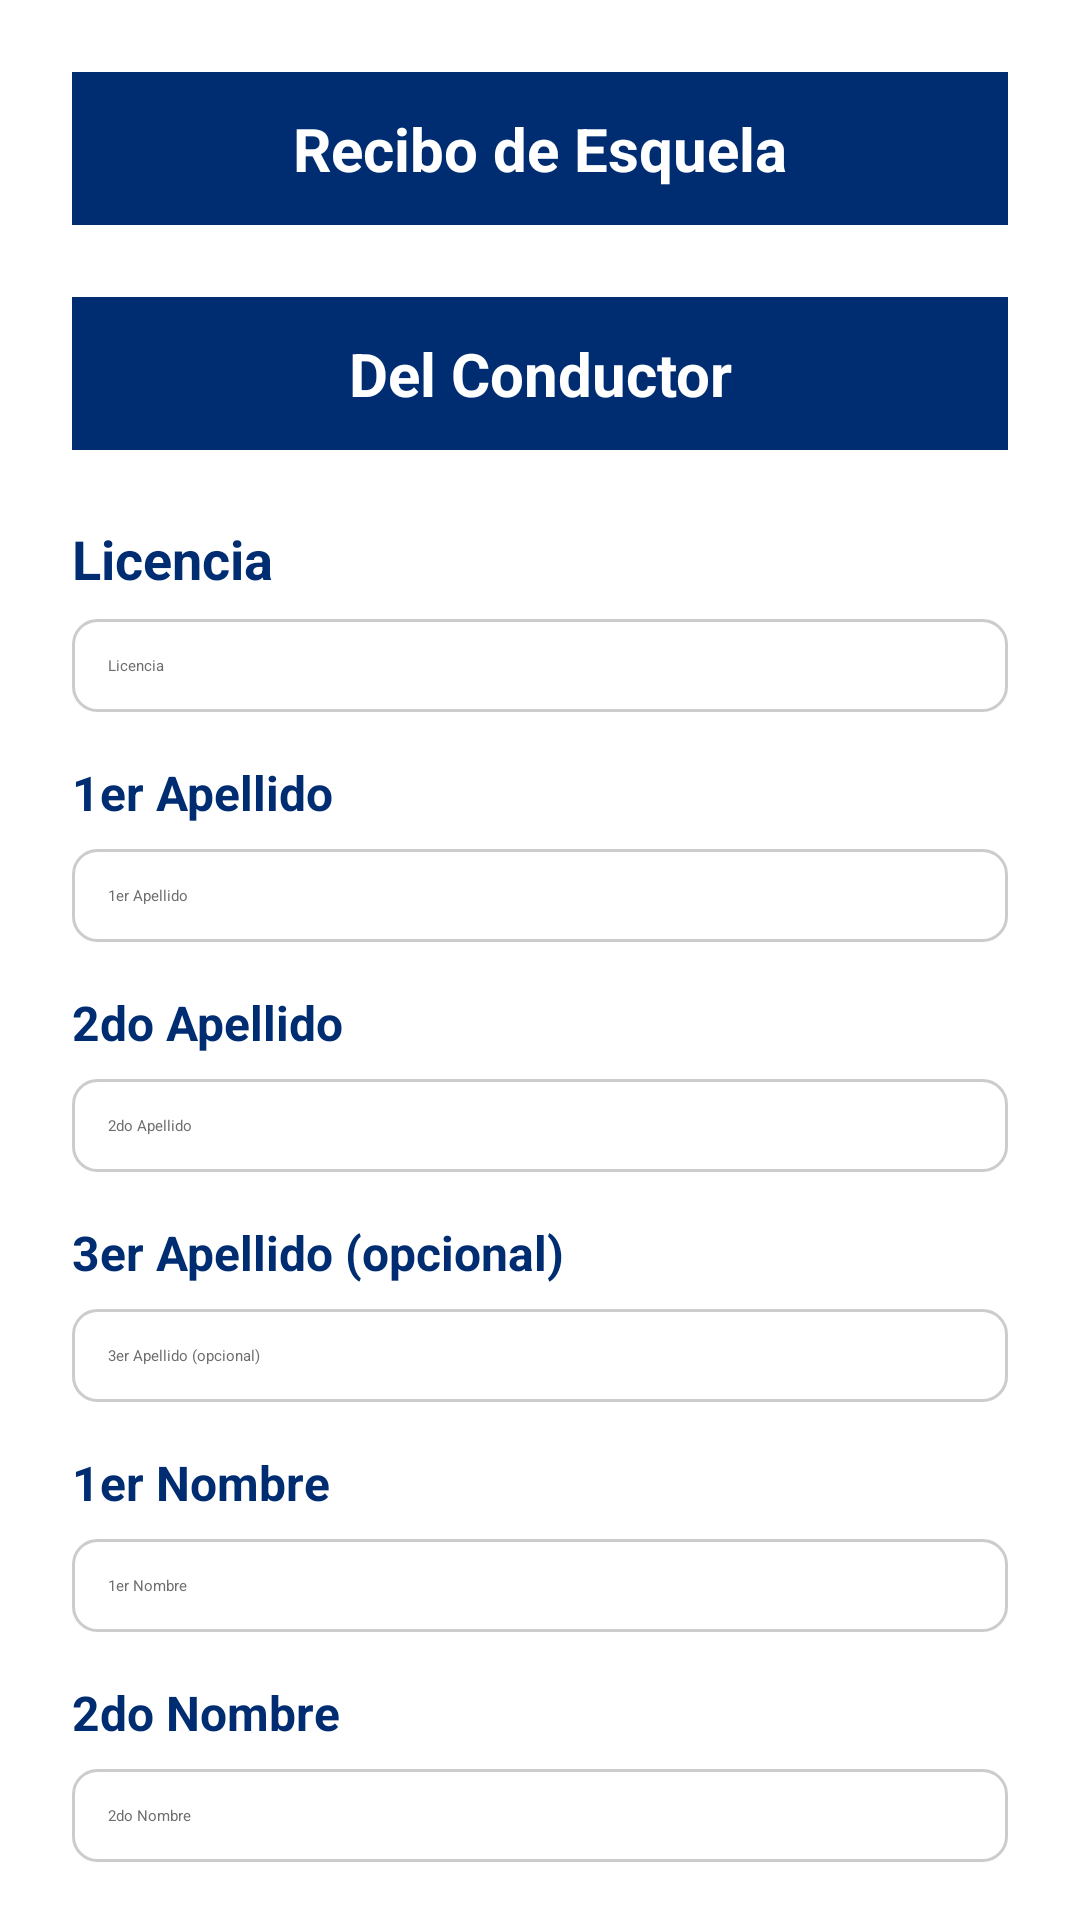

Produce the Android XML layout that renders to this screen, including the resource entries it uses.
<!-- AndroidManifest.xml: application theme Theme.MiPrimerAplicacion -->
<!-- res/layout/del_conductor.xml -->
<?xml version="1.0" encoding="utf-8"?>
<ScrollView xmlns:android="http://schemas.android.com/apk/res/android"
    xmlns:app="http://schemas.android.com/apk/res-auto"
    xmlns:tools="http://schemas.android.com/tools"
    android:layout_width="match_parent"
    android:layout_height="match_parent"
    android:background="#FFFFFF"
    android:fillViewport="true"
    tools:context=".MainActivity">

    <LinearLayout
        android:layout_width="match_parent"
        android:layout_height="wrap_content"
        android:orientation="vertical"
        android:padding="24dp">

        
        <TextView
            android:id="@+id/titleText"
            android:layout_width="match_parent"
            android:layout_height="wrap_content"
            android:text="Recibo de Esquela"
            android:textColor="#FFFFFF"
            android:background="#002D72"
            android:padding="12dp"
            android:textSize="20sp"
            android:textStyle="bold"
            android:gravity="center"
            android:layout_marginBottom="24dp" />

        
        <TextView
            android:id="@+id/subTitleText"
            android:layout_width="match_parent"
            android:layout_height="wrap_content"
            android:text="Del Conductor"
            android:textColor="#FFFFFF"
            android:background="#002D72"
            android:padding="12dp"
            android:textSize="20sp"
            android:textStyle="bold"
            android:gravity="center"
            android:layout_marginBottom="24dp" />

        
        <TextView
            android:layout_width="wrap_content"
            android:layout_height="wrap_content"
            android:text="Licencia"
            android:textStyle="bold"
            android:textSize="18sp"
            android:textColor="#002D72"
            android:layout_marginBottom="8dp" />

        <EditText
            android:id="@+id/licenciaInput"
            android:layout_width="match_parent"
            android:layout_height="wrap_content"
            android:hint="Licencia"
            android:background="@drawable/edit_text_bg"
            android:padding="12dp"
            android:textColor="#002D72"
            android:textColorHint="#6E6E6E"
            android:layout_marginBottom="16dp" />

        
        <TextView
            android:layout_width="wrap_content"
            android:layout_height="wrap_content"
            android:text="1er Apellido"
            android:textStyle="bold"
            android:textSize="16sp"
            android:textColor="#002D72"
            android:layout_marginBottom="8dp" />

        <EditText
            android:id="@+id/apellido1Input"
            android:layout_width="match_parent"
            android:layout_height="wrap_content"
            android:hint="1er Apellido"
            android:background="@drawable/edit_text_bg"
            android:padding="12dp"
            android:textColor="#002D72"
            android:textColorHint="#6E6E6E"
            android:layout_marginBottom="16dp" />

        <TextView
            android:layout_width="wrap_content"
            android:layout_height="wrap_content"
            android:text="2do Apellido"
            android:textStyle="bold"
            android:textSize="16sp"
            android:textColor="#002D72"
            android:layout_marginBottom="8dp" />

        <EditText
            android:id="@+id/apellido2Input"
            android:layout_width="match_parent"
            android:layout_height="wrap_content"
            android:hint="2do Apellido"
            android:background="@drawable/edit_text_bg"
            android:padding="12dp"
            android:textColor="#002D72"
            android:textColorHint="#6E6E6E"
            android:layout_marginBottom="16dp" />

        <TextView
            android:layout_width="wrap_content"
            android:layout_height="wrap_content"
            android:text="3er Apellido (opcional)"
            android:textStyle="bold"
            android:textSize="16sp"
            android:textColor="#002D72"
            android:layout_marginBottom="8dp" />

        <EditText
            android:id="@+id/apellido3Input"
            android:layout_width="match_parent"
            android:layout_height="wrap_content"
            android:hint="3er Apellido (opcional)"
            android:background="@drawable/edit_text_bg"
            android:padding="12dp"
            android:textColor="#002D72"
            android:textColorHint="#6E6E6E"
            android:layout_marginBottom="16dp" />

        
        <TextView
            android:layout_width="wrap_content"
            android:layout_height="wrap_content"
            android:text="1er Nombre"
            android:textStyle="bold"
            android:textSize="16sp"
            android:textColor="#002D72"
            android:layout_marginBottom="8dp" />

        <EditText
            android:id="@+id/nombre1Input"
            android:layout_width="match_parent"
            android:layout_height="wrap_content"
            android:hint="1er Nombre"
            android:background="@drawable/edit_text_bg"
            android:padding="12dp"
            android:textColor="#002D72"
            android:textColorHint="#6E6E6E"
            android:layout_marginBottom="16dp" />

        <TextView
            android:layout_width="wrap_content"
            android:layout_height="wrap_content"
            android:text="2do Nombre"
            android:textStyle="bold"
            android:textSize="16sp"
            android:textColor="#002D72"
            android:layout_marginBottom="8dp" />

        <EditText
            android:id="@+id/nombre2Input"
            android:layout_width="match_parent"
            android:layout_height="wrap_content"
            android:hint="2do Nombre"
            android:background="@drawable/edit_text_bg"
            android:padding="12dp"
            android:textColor="#002D72"
            android:textColorHint="#6E6E6E"
            android:layout_marginBottom="16dp" />

        <TextView
            android:layout_width="wrap_content"
            android:layout_height="wrap_content"
            android:text="3er Nombre (opcional)"
            android:textStyle="bold"
            android:textSize="16sp"
            android:textColor="#002D72"
            android:layout_marginBottom="8dp" />

        <EditText
            android:id="@+id/nombre3Input"
            android:layout_width="match_parent"
            android:layout_height="wrap_content"
            android:hint="3er Nombre (opcional)"
            android:background="@drawable/edit_text_bg"
            android:padding="12dp"
            android:textColor="#002D72"
            android:textColorHint="#6E6E6E"
            android:layout_marginBottom="16dp" />

        
        <TextView
            android:id="@+id/claseTitulo"
            android:layout_width="wrap_content"
            android:layout_height="wrap_content"
            android:text="Clase"
            android:textStyle="bold"
            android:textSize="18sp"
            android:textColor="#002D72"
            android:layout_marginBottom="8dp" />

        
        <CheckBox
            android:id="@+id/claseExtranjera"
            android:layout_width="wrap_content"
            android:layout_height="wrap_content"
            android:text="Extranjera"
            android:textColor="#002D72" />

        <CheckBox
            android:id="@+id/claseJuvenil"
            android:layout_width="wrap_content"
            android:layout_height="wrap_content"
            android:text="Juvenil"
            android:textColor="#002D72" />

        <CheckBox
            android:id="@+id/claseMotocicleta"
            android:layout_width="wrap_content"
            android:layout_height="wrap_content"
            android:text="Motocicleta"
            android:textColor="#002D72" />

        <CheckBox
            android:id="@+id/claseParticular"
            android:layout_width="wrap_content"
            android:layout_height="wrap_content"
            android:text="Particular"
            android:textColor="#002D72" />

        <CheckBox
            android:id="@+id/clasePesadaT"
            android:layout_width="wrap_content"
            android:layout_height="wrap_content"
            android:text="Pesada-T"
            android:textColor="#002D72" />

        <CheckBox
            android:id="@+id/clasePesadaL"
            android:layout_width="wrap_content"
            android:layout_height="wrap_content"
            android:text="Pesada-L"
            android:textColor="#002D72" />

        <CheckBox
            android:id="@+id/claseLiviana"
            android:layout_width="wrap_content"
            android:layout_height="wrap_content"
            android:text="Liviana"
            android:textColor="#002D72"
            android:layout_marginBottom="16dp" />

        <Button
            android:id="@+id/btnSiguiente"
            android:layout_width="wrap_content"
            android:layout_height="wrap_content"
            android:text="Siguiente →"
            android:textColor="#FFFFFF"
            android:backgroundTint="#002D72"
            android:textStyle="bold"
            android:textSize="14sp"
            android:paddingVertical="6dp"
            android:paddingHorizontal="12dp"
            android:layout_gravity="center_horizontal"
            android:layout_marginTop="16dp"/>
    </LinearLayout>
</ScrollView>
<!-- resources referenced by this layout -->
<resources>
  <!-- drawable edit_text_bg (drawable) -->
  <?xml version="1.0" encoding="utf-8"?>
  <shape xmlns:android="http://schemas.android.com/apk/res/android"
      android:shape="rectangle">
  
      <solid android:color="#FFFFFF" /> 
      <corners android:radius="8dp" />
      <stroke android:width="1dp" android:color="#CCCCCC"/>
  </shape>
</resources>
